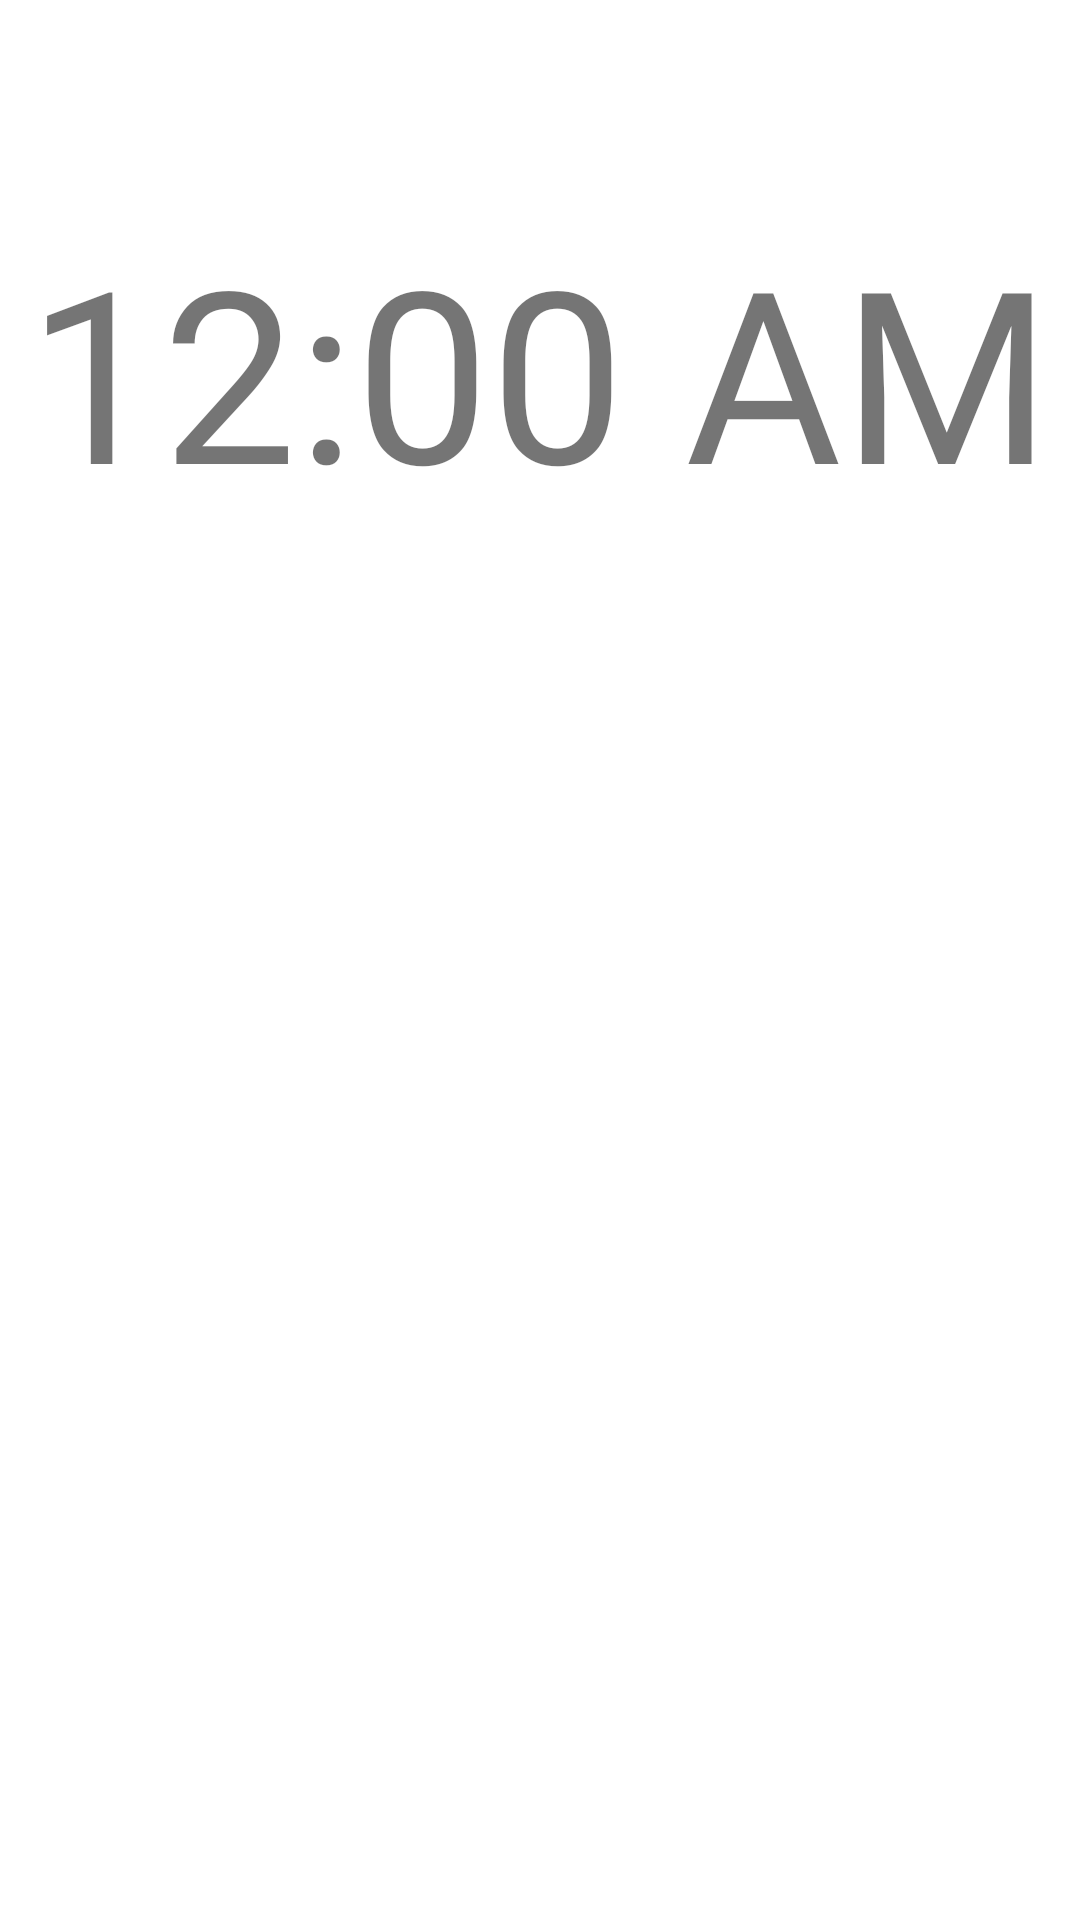

Produce the Android XML layout that renders to this screen, including the resource entries it uses.
<!-- AndroidManifest.xml: application theme Theme.JObandoTrucking -->
<!-- res/layout/activity_employee_working_hours.xml -->
<?xml version="1.0" encoding="utf-8"?>
<LinearLayout xmlns:android="http://schemas.android.com/apk/res/android"
    xmlns:app="http://schemas.android.com/apk/res-auto"
    xmlns:tools="http://schemas.android.com/tools"
    android:layout_width="match_parent"
    android:layout_height="match_parent"
    android:paddingTop="40dp"
    android:orientation="vertical"
    tools:context=".Employee_Working_Hours">


    <DigitalClock
        android:id="@+id/digitalClock"
        android:layout_width="wrap_content"
        android:layout_height="wrap_content"
        android:layout_gravity="center"
        android:layout_marginTop="30dp"
        android:fontFamily="@font/baloo_bhai"
        android:textSize="80dp" />

    <TextView
        android:id="@+id/dateToday"
        android:layout_width="wrap_content"
        android:layout_height="wrap_content"
        android:textStyle="italic"
        android:textSize="20dp"
        android:text=""
        android:layout_gravity="center"/>

    <androidx.cardview.widget.CardView
        android:layout_width="wrap_content"
        android:layout_height="wrap_content">

    </androidx.cardview.widget.CardView>


</LinearLayout>
<!-- resources referenced by this layout -->
<resources>
  <style name="Theme.JObandoTrucking" parent="Theme.MaterialComponents.DayNight.NoActionBar">
          
          <item name="colorPrimary">@color/purple_500</item>
          <item name="colorPrimaryVariant">@color/purple_700</item>
          <item name="colorOnPrimary">@color/white</item>
          
          <item name="colorSecondary">@color/teal_200</item>
          <item name="colorSecondaryVariant">@color/teal_700</item>
          <item name="colorOnSecondary">@color/black</item>
          
          <item name="android:statusBarColor" tools:targetApi="l">?attr/colorPrimaryVariant</item>
          
      </style>
  <!-- not gathered from this repository: default colours our renderer supplied (Android Studio template values) -->
  <color name="purple_500">#FF6200EE</color>
  <color name="purple_700">#FF3700B3</color>
  <color name="teal_200">#FF03DAC5</color>
  <color name="teal_700">#FF018786</color>
  <color name="black">#FF000000</color>
  <color name="white">#FFFFFFFF</color>
</resources>
